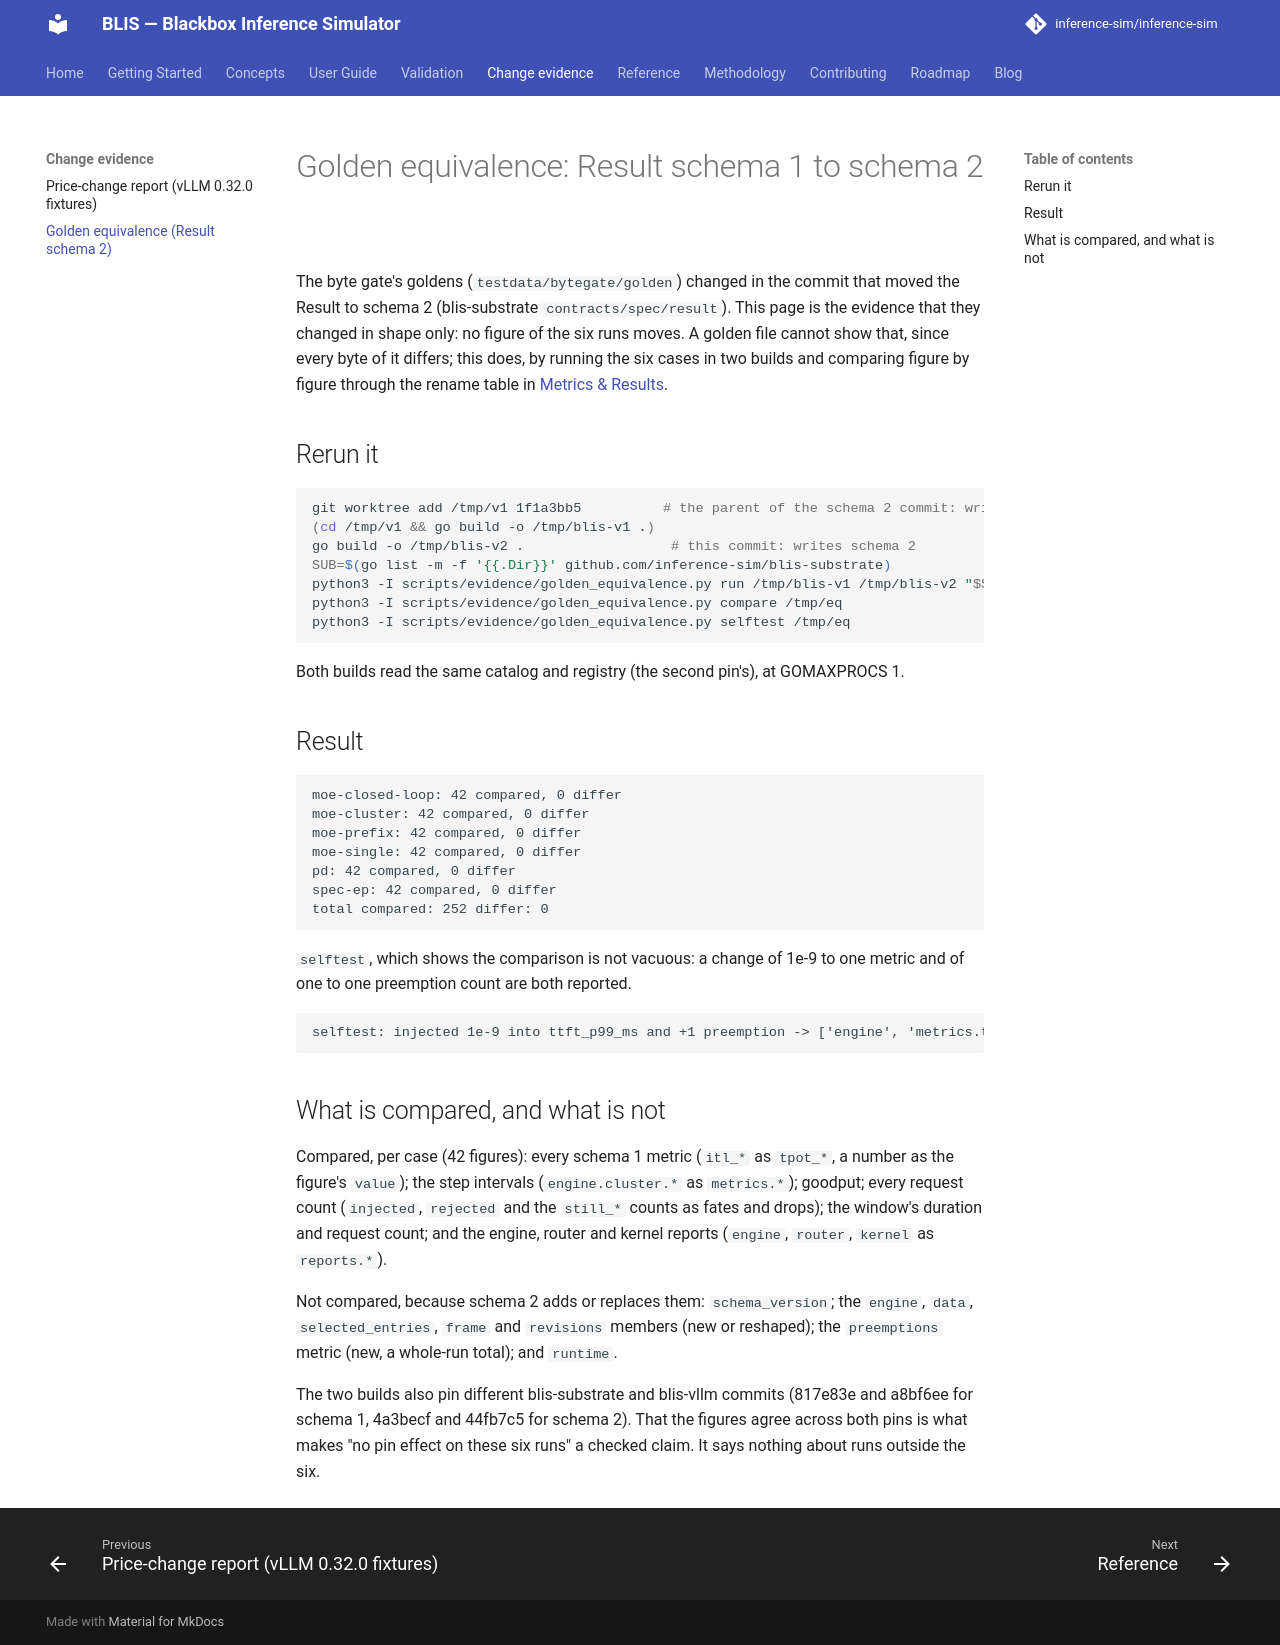

repository: inference-sim/inference-sim · page: dev/evidence/golden-equivalence/index.html · generator: mkdocs

# Golden equivalence: Result schema 1 to schema 2

The byte gate's goldens (`testdata/bytegate/golden`) changed in the commit that moved the
Result to schema 2 (blis-substrate `contracts/spec/result`). This page is the evidence that they
changed in shape only: no figure of the six runs moves. A golden file cannot show that, since
every byte of it differs; this does, by running the six cases in two builds and comparing figure by
figure through the rename table in [Metrics & Results](../guide/results.md#from-schema-1-to-schema-2).

## Rerun it

```bash
git worktree add /tmp/v1 1f1a3bb5          # the parent of the schema 2 commit: writes schema 1
(cd /tmp/v1 && go build -o /tmp/blis-v1 .)
go build -o /tmp/blis-v2 .                  # this commit: writes schema 2
SUB=$(go list -m -f '{{.Dir}}' github.com/inference-sim/blis-substrate)
python3 -I scripts/evidence/golden_equivalence.py run /tmp/blis-v1 /tmp/blis-v2 "$SUB" /tmp/eq
python3 -I scripts/evidence/golden_equivalence.py compare /tmp/eq
python3 -I scripts/evidence/golden_equivalence.py selftest /tmp/eq
```

Both builds read the same catalog and registry (the second pin's), at GOMAXPROCS 1.

## Result

```text
moe-closed-loop: 42 compared, 0 differ
moe-cluster: 42 compared, 0 differ
moe-prefix: 42 compared, 0 differ
moe-single: 42 compared, 0 differ
pd: 42 compared, 0 differ
spec-ep: 42 compared, 0 differ
total compared: 252 differ: 0
```

`selftest`, which shows the comparison is not vacuous: a change of 1e-9 to one metric and of one
to one preemption count are both reported.

```text
selftest: injected 1e-9 into ttft_p99_ms and +1 preemption -> ['engine', 'metrics.ttft_p99_ms']
```

## What is compared, and what is not

Compared, per case (42 figures): every schema 1 metric (`itl_*` as `tpot_*`, a number as the
figure's `value`); the step intervals (`engine.cluster.*` as `metrics.*`); goodput; every request
count (`injected`, `rejected` and the `still_*` counts as fates and drops); the window's duration
and request count; and the engine, router and kernel reports (`engine`, `router`, `kernel` as
`reports.*`).

Not compared, because schema 2 adds or replaces them: `schema_version`; the `engine`, `data`,
`selected_entries`, `frame` and `revisions` members (new or reshaped); the `preemptions` metric
(new, a whole-run total); and `runtime`.

The two builds also pin different blis-substrate and blis-vllm commits (817e83e and a8bf6ee for
schema 1, 4a3becf and 44fb7c5 for schema 2). That the figures agree across both pins is what
makes "no pin effect on these six runs" a checked claim. It says nothing about runs outside the six.
